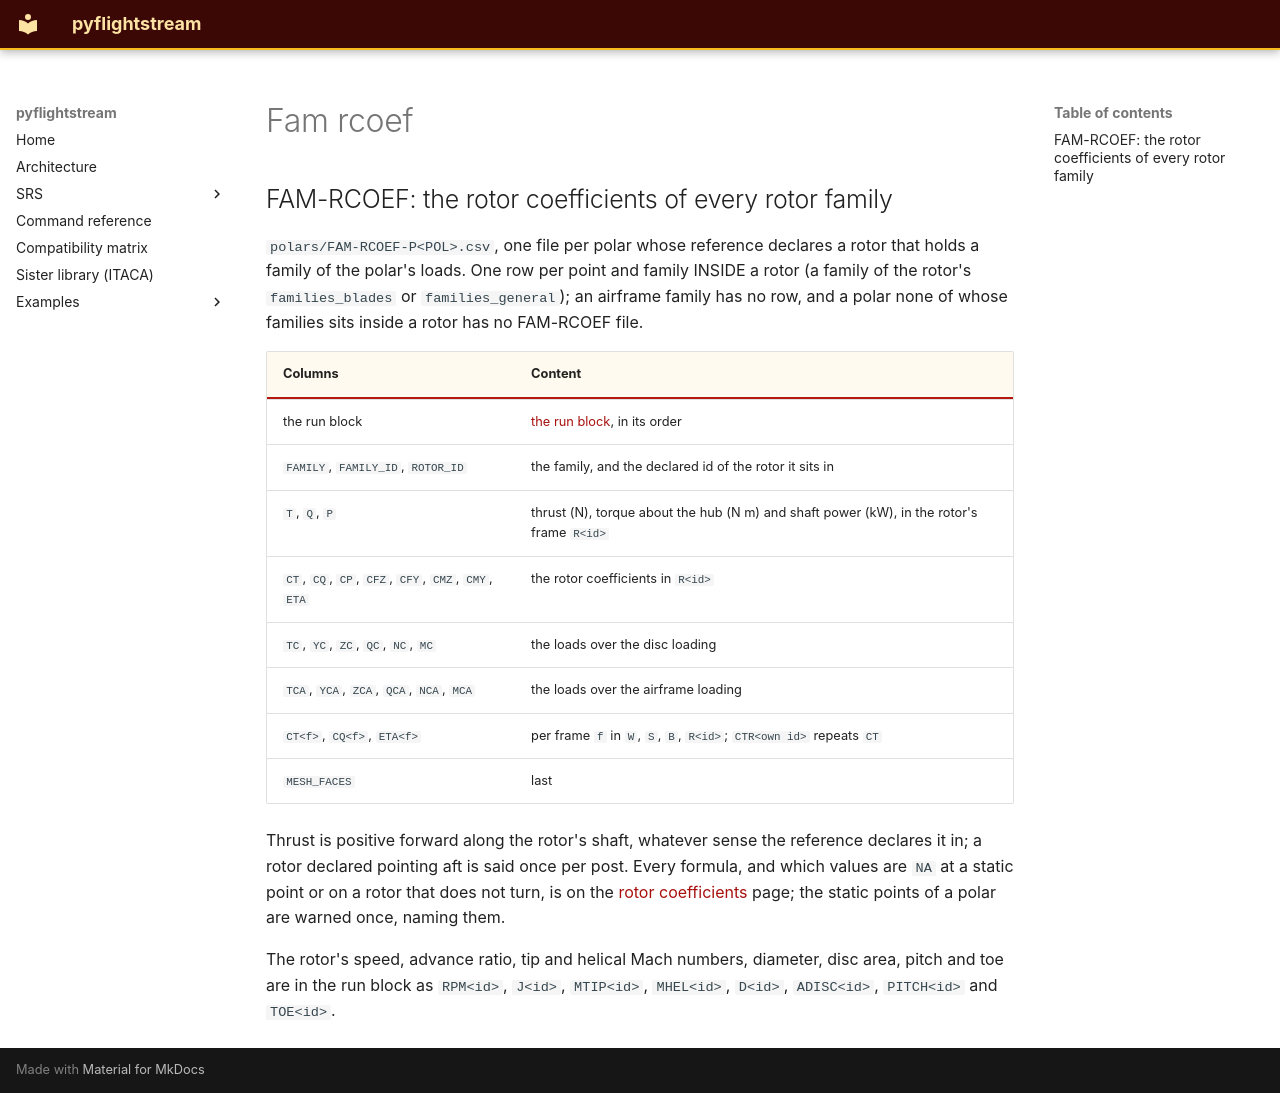

repository: nevesgeovana/pyflightstream · page: pproc/fam-rcoef/index.html · generator: mkdocs

## FAM-RCOEF: the rotor coefficients of every rotor family

<a id="fam-rcoef"></a>

`polars/FAM-RCOEF-P<POL>.csv`, one file per polar whose reference declares a
rotor that holds a family of the polar's loads. One row per point and family
INSIDE a rotor (a family of the rotor's `families_blades` or
`families_general`); an airframe family has no row, and a polar none of whose
families sits inside a rotor has no FAM-RCOEF file.

| Columns | Content |
| --- | --- |
| the run block | [the run block](../definitions/the-run-block.md#the-run-block), in its order |
| `FAMILY`, `FAMILY_ID`, `ROTOR_ID` | the family, and the declared id of the rotor it sits in |
| `T`, `Q`, `P` | thrust (N), torque about the hub (N m) and shaft power (kW), in the rotor's frame `R<id>` |
| `CT`, `CQ`, `CP`, `CFZ`, `CFY`, `CMZ`, `CMY`, `ETA` | the rotor coefficients in `R<id>` |
| `TC`, `YC`, `ZC`, `QC`, `NC`, `MC` | the loads over the disc loading |
| `TCA`, `YCA`, `ZCA`, `QCA`, `NCA`, `MCA` | the loads over the airframe loading |
| `CT<f>`, `CQ<f>`, `ETA<f>` | per frame `f` in `W`, `S`, `B`, `R<id>`; `CTR<own id>` repeats `CT` |
| `MESH_FACES` | last |

Thrust is positive forward along the rotor's shaft, whatever sense the
reference declares it in; a rotor declared pointing aft is said once per post.
Every formula, and which values are `NA` at a static point or on a rotor that
does not turn, is on the
[rotor coefficients](../definitions/rotor-coefficients.md#the-rotor-frame-set) page;
the static points of a polar are warned once, naming them.

The rotor's speed, advance ratio, tip and helical Mach numbers, diameter, disc
area, pitch and toe are in the run block as `RPM<id>`, `J<id>`, `MTIP<id>`,
`MHEL<id>`, `D<id>`, `ADISC<id>`, `PITCH<id>` and `TOE<id>`.
